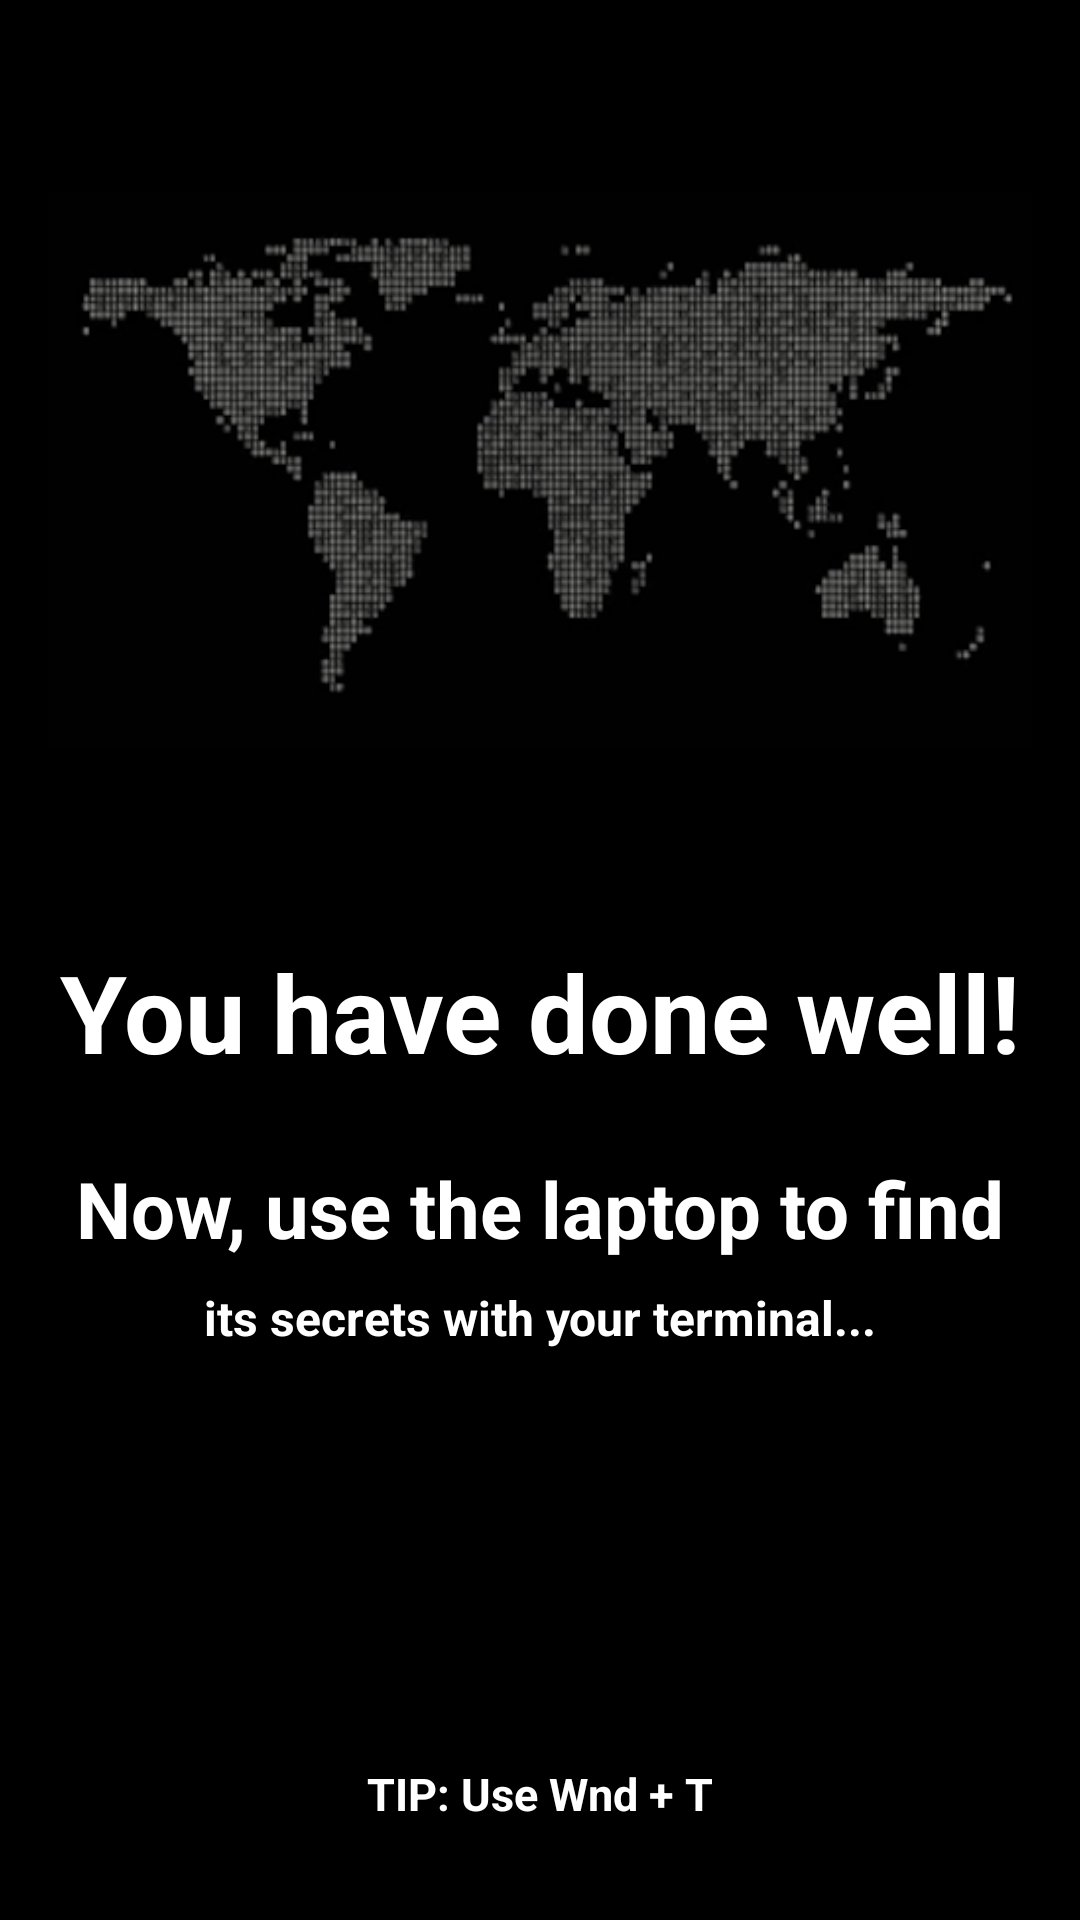

Reconstruct the res/layout file that produces this screen, plus the resources it refers to.
<!-- AndroidManifest.xml: application theme Theme.Internal_test_system -->
<!-- res/layout/activity_principal_app.xml -->
<?xml version="1.0" encoding="utf-8"?>
<androidx.constraintlayout.widget.ConstraintLayout xmlns:android="http://schemas.android.com/apk/res/android"
    xmlns:app="http://schemas.android.com/apk/res-auto"
    xmlns:tools="http://schemas.android.com/tools"
    android:layout_width="match_parent"
    android:layout_height="match_parent"
    android:background="@color/black"
    tools:context=".PrincipalAppActivity">


    <ImageView
        android:id="@+id/imageView2"
        android:layout_width="0dp"
        android:layout_height="wrap_content"
        android:layout_marginStart="16dp"
        android:layout_marginTop="16dp"
        android:layout_marginEnd="16dp"
        app:layout_constraintEnd_toEndOf="parent"
        app:layout_constraintStart_toStartOf="parent"
        app:layout_constraintTop_toTopOf="parent"
        app:srcCompat="@drawable/map" />

    <TextView
        android:id="@+id/textView"
        android:layout_width="match_parent"
        android:layout_height="wrap_content"
        android:layout_marginStart="8dp"
        android:layout_marginTop="16dp"
        android:layout_marginEnd="8dp"
        android:gravity="center"
        android:text="You have done well!"
        android:textColor="@color/white"
        android:textSize="36sp"
        android:textStyle="bold"
        app:layout_constraintEnd_toEndOf="parent"
        app:layout_constraintStart_toStartOf="parent"
        app:layout_constraintTop_toBottomOf="@+id/imageView2" />

    <TextView
        android:id="@+id/textView4"
        android:layout_width="match_parent"
        android:layout_height="wrap_content"
        android:layout_marginStart="16dp"
        android:layout_marginEnd="16dp"
        android:layout_marginBottom="32dp"
        android:gravity="center"
        android:text="TIP: Use Wnd + T"
        android:textColor="@color/white"
        android:textSize="15sp"
        android:textStyle="bold"
        app:layout_constraintBottom_toBottomOf="parent"
        app:layout_constraintEnd_toEndOf="parent"
        app:layout_constraintStart_toStartOf="parent" />

    <TextView
        android:id="@+id/textView2"
        android:layout_width="match_parent"
        android:layout_height="wrap_content"
        android:layout_marginStart="8dp"
        android:layout_marginTop="24dp"
        android:layout_marginEnd="8dp"
        android:gravity="center"
        android:text="Now, use the laptop to find"
        android:textColor="@color/white"
        android:textSize="26sp"
        android:textStyle="bold"
        app:layout_constraintEnd_toEndOf="parent"
        app:layout_constraintStart_toStartOf="parent"
        app:layout_constraintTop_toBottomOf="@+id/textView" />

    <TextView
        android:id="@+id/textView3"
        android:layout_width="match_parent"
        android:layout_height="wrap_content"
        android:layout_marginStart="16dp"
        android:layout_marginTop="8dp"
        android:layout_marginEnd="16dp"
        android:gravity="center"
        android:text="its secrets with your terminal..."
        android:textColor="@color/white"
        android:textSize="16sp"
        android:textStyle="bold"
        app:layout_constraintEnd_toEndOf="parent"
        app:layout_constraintHorizontal_bias="0.0"
        app:layout_constraintStart_toStartOf="parent"
        app:layout_constraintTop_toBottomOf="@+id/textView2" />

</androidx.constraintlayout.widget.ConstraintLayout>
<!-- resources referenced by this layout -->
<resources>
  <!-- drawable map: png bitmap (drawable-v24, 81497 bytes) -->
  <style name="Theme.Internal_test_system" parent="Theme.MaterialComponents.DayNight.DarkActionBar">
          
          <item name="colorPrimary">@color/purple_500</item>
          <item name="colorPrimaryVariant">@color/purple_700</item>
          <item name="colorOnPrimary">@color/white</item>
          
          <item name="colorSecondary">@color/teal_200</item>
          <item name="colorSecondaryVariant">@color/teal_700</item>
          <item name="colorOnSecondary">@color/black</item>
          
          <item name="android:statusBarColor" tools:targetApi="l">?attr/colorPrimaryVariant</item>
          
      </style>
  <!-- not gathered from this repository: default colours our renderer supplied (Android Studio template values) -->
  <color name="purple_500">#FF6200EE</color>
  <color name="purple_700">#FF3700B3</color>
  <color name="teal_200">#FF03DAC5</color>
  <color name="teal_700">#FF018786</color>
  <color name="black">#FF000000</color>
  <color name="white">#FFFFFFFF</color>
</resources>
